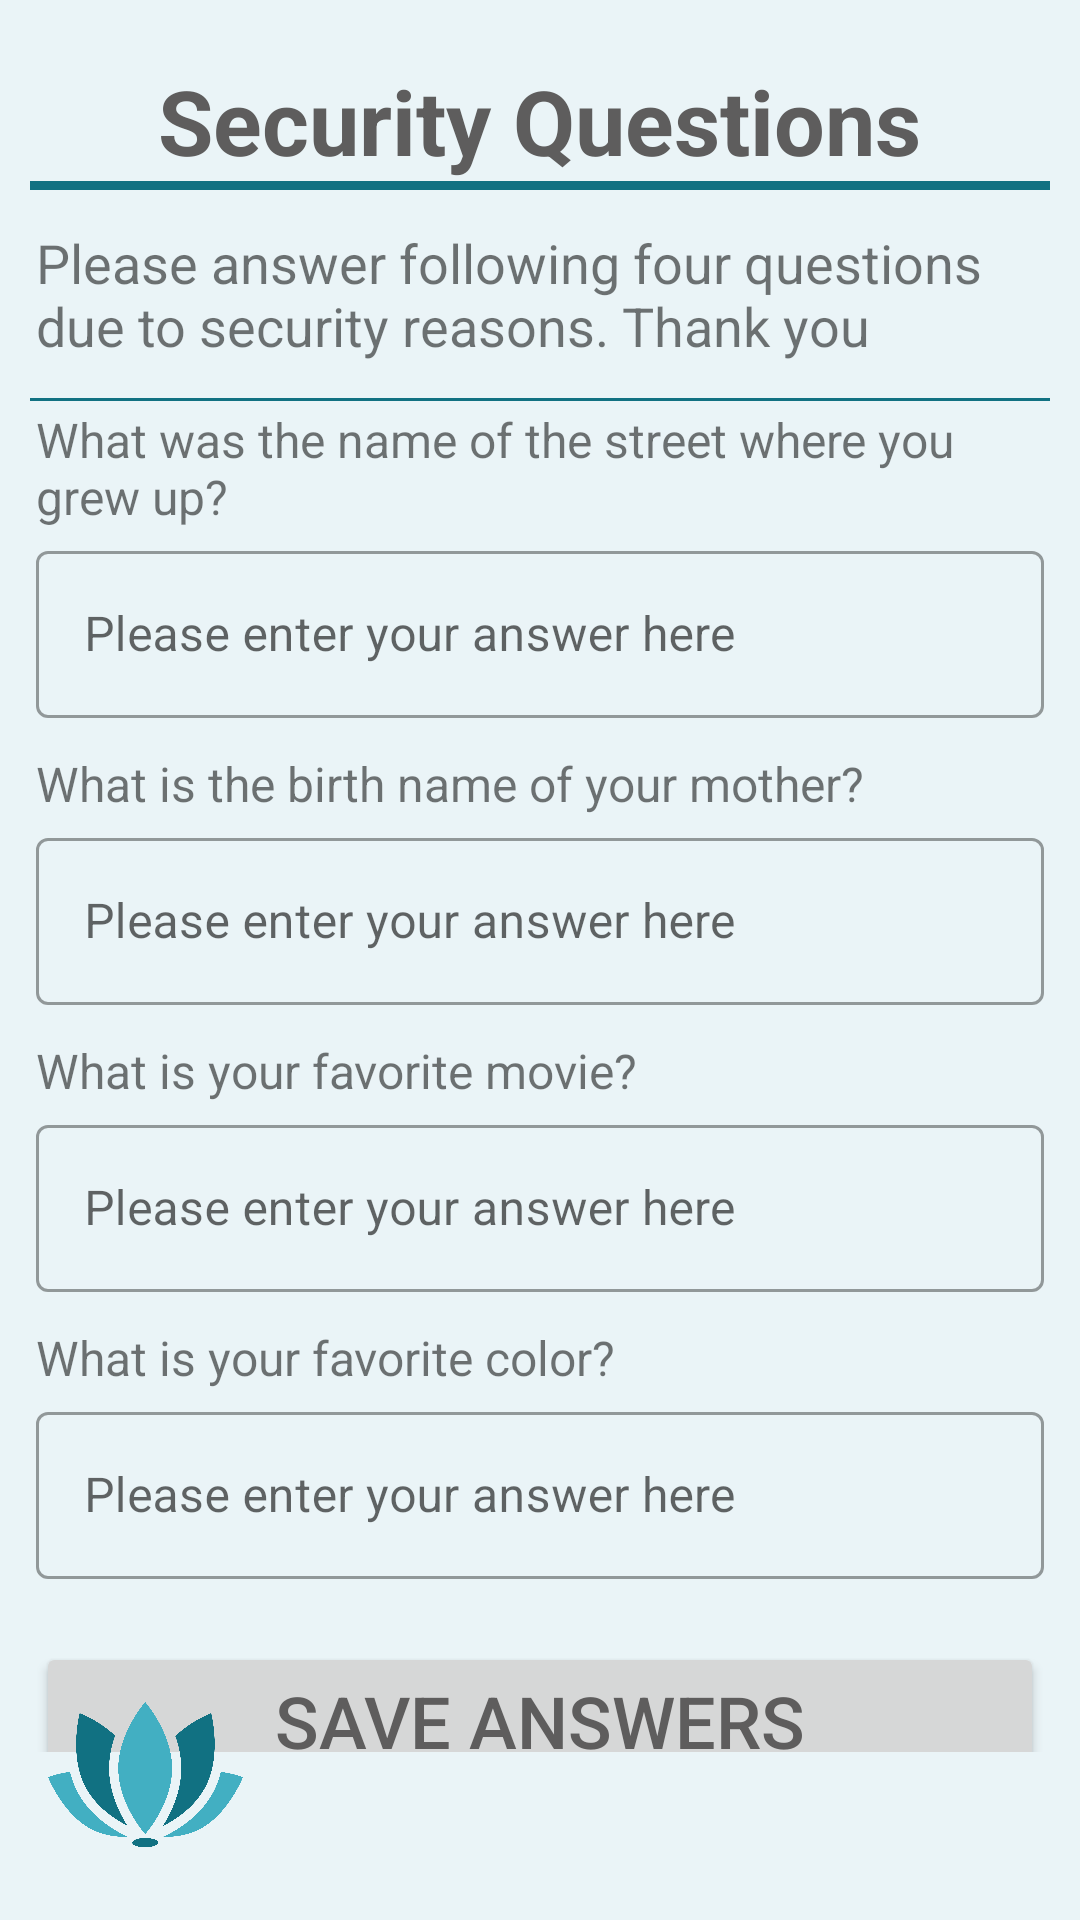

This screen was rendered from an Android layout file. Write that file and the resources it references.
<!-- AndroidManifest.xml: application theme Theme.SemperTibi -->
<!-- res/layout/activity_security_questions.xml -->
<?xml version="1.0" encoding="utf-8"?>
<androidx.coordinatorlayout.widget.CoordinatorLayout xmlns:android="http://schemas.android.com/apk/res/android"
    xmlns:app="http://schemas.android.com/apk/res-auto"
    xmlns:tools="http://schemas.android.com/tools"
    android:layout_width="match_parent"
    android:layout_height="match_parent"
    android:background="@color/anti_flash_white"
    tools:context=".SecurityQuestions">

    <RelativeLayout
        android:layout_width="match_parent"
        android:layout_height="wrap_content"
        android:layout_marginBottom="?actionBarSize">

        <androidx.core.widget.NestedScrollView
            android:id="@+id/nestedScrollView"
            android:layout_width="match_parent"
            android:layout_height="wrap_content"
            android:fillViewport="true"
            app:layout_behavior="@string/appbar_scrolling_view_behavior">

            <LinearLayout
                android:layout_width="match_parent"
                android:layout_height="wrap_content"
                android:layout_marginTop="20dp"
                android:gravity="center"
                android:orientation="vertical"
                app:layout_constraintBottom_toBottomOf="parent"
                app:layout_constraintEnd_toEndOf="parent"
                app:layout_constraintStart_toStartOf="parent"
                app:layout_constraintTop_toTopOf="parent">

                <TextView
                    android:id="@+id/tvSecurityQuestions"
                    android:layout_width="wrap_content"
                    android:layout_height="wrap_content"
                    android:text="@string/security_questions"
                    android:textColor="@color/gray"
                    android:textSize="30sp"
                    android:textStyle="bold" />

                <com.google.android.material.divider.MaterialDivider
                    android:layout_width="match_parent"
                    android:layout_height="wrap_content"
                    android:layout_gravity="center"
                    android:layout_marginHorizontal="10dp"
                    app:dividerColor="@color/lotus_blue"
                    app:dividerThickness="3dp" />

                <TextView
                    android:id="@+id/tvInfoSecurityQuestions"
                    android:layout_width="fill_parent"
                    android:layout_height="wrap_content"
                    android:layout_margin="12dp"
                    android:text="@string/answer_security_questions"
                    android:textSize="18sp" />

                <com.google.android.material.divider.MaterialDivider
                    android:layout_width="match_parent"
                    android:layout_height="wrap_content"
                    android:layout_gravity="center"
                    android:layout_marginHorizontal="10dp"
                    app:dividerColor="@color/lotus_blue"
                    app:dividerThickness="1dp" />

                <TextView
                    android:id="@+id/tvQuestion1"
                    android:layout_width="fill_parent"
                    android:layout_height="wrap_content"
                    android:layout_marginHorizontal="12dp"
                    android:layout_marginVertical="2dp"
                    android:text="@string/security_question_1"
                    android:textSize="16sp" />

                <com.google.android.material.textfield.TextInputLayout
                    android:id="@+id/streetNameInputLayout"
                    style="@style/Widget.MaterialComponents.TextInputLayout.OutlinedBox"
                    android:layout_width="match_parent"
                    android:layout_height="70dp"
                    android:layout_marginHorizontal="12dp"
                    android:hint="@string/enter_answer_here"
                    app:endIconMode="clear_text"
                    app:errorEnabled="true">

                    <com.google.android.material.textfield.TextInputEditText
                        android:id="@+id/streetNameInput"
                        android:layout_width="match_parent"
                        android:layout_height="wrap_content"
                        android:drawablePadding="12dp"
                        android:inputType="textMultiLine" />
                </com.google.android.material.textfield.TextInputLayout>


                <TextView
                    android:id="@+id/tvQuestion2"
                    android:layout_width="fill_parent"
                    android:layout_height="wrap_content"
                    android:layout_marginHorizontal="12dp"
                    android:layout_marginVertical="2dp"
                    android:text="@string/security_question_2"
                    android:textSize="16sp" />

                <com.google.android.material.textfield.TextInputLayout
                    android:id="@+id/motherNameInputLayout"
                    style="@style/Widget.MaterialComponents.TextInputLayout.OutlinedBox"
                    android:layout_width="match_parent"
                    android:layout_height="70dp"
                    android:layout_marginStart="12dp"
                    android:layout_marginEnd="12dp"
                    android:hint="@string/enter_answer_here"
                    app:endIconMode="clear_text"
                    app:errorEnabled="true">

                    <com.google.android.material.textfield.TextInputEditText
                        android:id="@+id/motherNameInput"
                        android:layout_width="match_parent"
                        android:layout_height="wrap_content"
                        android:drawablePadding="12dp"
                        android:inputType="textMultiLine" />
                </com.google.android.material.textfield.TextInputLayout>

                <TextView
                    android:id="@+id/tvQuestion3"
                    android:layout_width="fill_parent"
                    android:layout_height="wrap_content"
                    android:layout_marginHorizontal="12dp"
                    android:layout_marginVertical="2dp"
                    android:text="@string/security_question_3"
                    android:textSize="16sp" />

                <com.google.android.material.textfield.TextInputLayout
                    android:id="@+id/movieNameInputLayout"
                    style="@style/Widget.MaterialComponents.TextInputLayout.OutlinedBox"
                    android:layout_width="match_parent"
                    android:layout_height="70dp"
                    android:layout_marginStart="12dp"
                    android:layout_marginEnd="12dp"
                    android:hint="@string/enter_answer_here"
                    app:endIconMode="clear_text"
                    app:errorEnabled="true">

                    <com.google.android.material.textfield.TextInputEditText
                        android:id="@+id/movieNameInput"
                        android:layout_width="match_parent"
                        android:layout_height="wrap_content"
                        android:drawablePadding="12dp"
                        android:inputType="textMultiLine" />
                </com.google.android.material.textfield.TextInputLayout>

                <TextView
                    android:id="@+id/tvQuestion4"
                    android:layout_width="fill_parent"
                    android:layout_height="wrap_content"
                    android:layout_marginHorizontal="12dp"
                    android:layout_marginVertical="2dp"
                    android:text="@string/security_question_4"
                    android:textSize="16sp" />

                <com.google.android.material.textfield.TextInputLayout
                    android:id="@+id/colorInputLayout"
                    style="@style/Widget.MaterialComponents.TextInputLayout.OutlinedBox"
                    android:layout_width="match_parent"
                    android:layout_height="70dp"
                    android:layout_marginStart="12dp"
                    android:layout_marginEnd="12dp"
                    android:hint="@string/enter_answer_here"
                    app:endIconMode="clear_text"
                    app:errorEnabled="true">

                    <com.google.android.material.textfield.TextInputEditText
                        android:id="@+id/colorInput"
                        android:layout_width="match_parent"
                        android:layout_height="wrap_content"
                        android:drawablePadding="12dp"
                        android:inputType="textMultiLine" />
                </com.google.android.material.textfield.TextInputLayout>

                <Button
                    android:id="@+id/btSaveSecurityQuestions"
                    android:layout_width="match_parent"
                    android:layout_height="wrap_content"
                    android:layout_marginStart="12dp"
                    android:layout_marginTop="12dp"
                    android:layout_marginEnd="12dp"
                    android:contentDescription="@string/button_to_save_security_info"
                    android:text="@string/save_answers"
                    android:textColor="@color/gray"
                    android:textSize="24sp"
                    tools:ignore="TextContrastCheck" />

            </LinearLayout>
        </androidx.core.widget.NestedScrollView>
    </RelativeLayout>

    <ImageView
        android:id="@+id/logo"
        android:layout_width="65dp"
        android:layout_height="65dp"
        android:layout_alignParentStart="true"
        android:layout_alignParentBottom="true"
        android:layout_gravity="bottom"
        android:layout_marginStart="16dp"
        android:layout_marginBottom="16dp"
        android:contentDescription="@string/logoString"
        android:scaleType="centerInside"
        android:src="@drawable/lotus" />

</androidx.coordinatorlayout.widget.CoordinatorLayout>
<!-- resources referenced by this layout -->
<resources>
  <color name="anti_flash_white">#EAF4F7</color>
  <color name="gray">#5E5D5D</color>
  <color name="lotus_blue">#117182</color>
  <!-- drawable lotus: png bitmap (drawable-mdpi, 122697 bytes) -->
  <string name="answer_security_questions">Please answer following four questions due to security reasons. Thank you</string>
  <string name="button_to_save_security_info">Button to save the security questions and answers.</string>
  <string name="enter_answer_here">Please enter your answer here</string>
  <string name="logoString">Logo of semper tibi</string>
  <string name="save_answers">Save answers</string>
  <string name="security_question_1">What was the name of the street where you grew up?</string>
  <string name="security_question_2">What is the birth name of your mother?</string>
  <string name="security_question_3">What is your favorite movie?</string>
  <string name="security_question_4">What is your favorite color?</string>
  <string name="security_questions">Security Questions</string>
  <style name="Theme.SemperTibi" parent="Theme.MaterialComponents.DayNight.NoActionBar">
          
          <item name="colorPrimary">@color/lotus_lightblue</item>
          <item name="colorPrimaryVariant">@color/lotus_blue</item>
          <item name="colorOnPrimary">@color/white</item>
          
          <item name="colorSecondary">@color/lotus_lightblue</item>
          <item name="colorSecondaryVariant">@color/anti_flash_white</item>
          <item name="colorOnSecondary">@color/logo_font</item>
          
          <item name="android:statusBarColor">?attr/colorPrimaryVariant</item>
          
          <item name="android:forceDarkAllowed" tools:targetApi="q">false</item>
      </style>
  <color name="lotus_lightblue">#42afc2</color>
  <color name="white">#FFFFFFFF</color>
  <color name="logo_font">#455a5c</color>
</resources>
